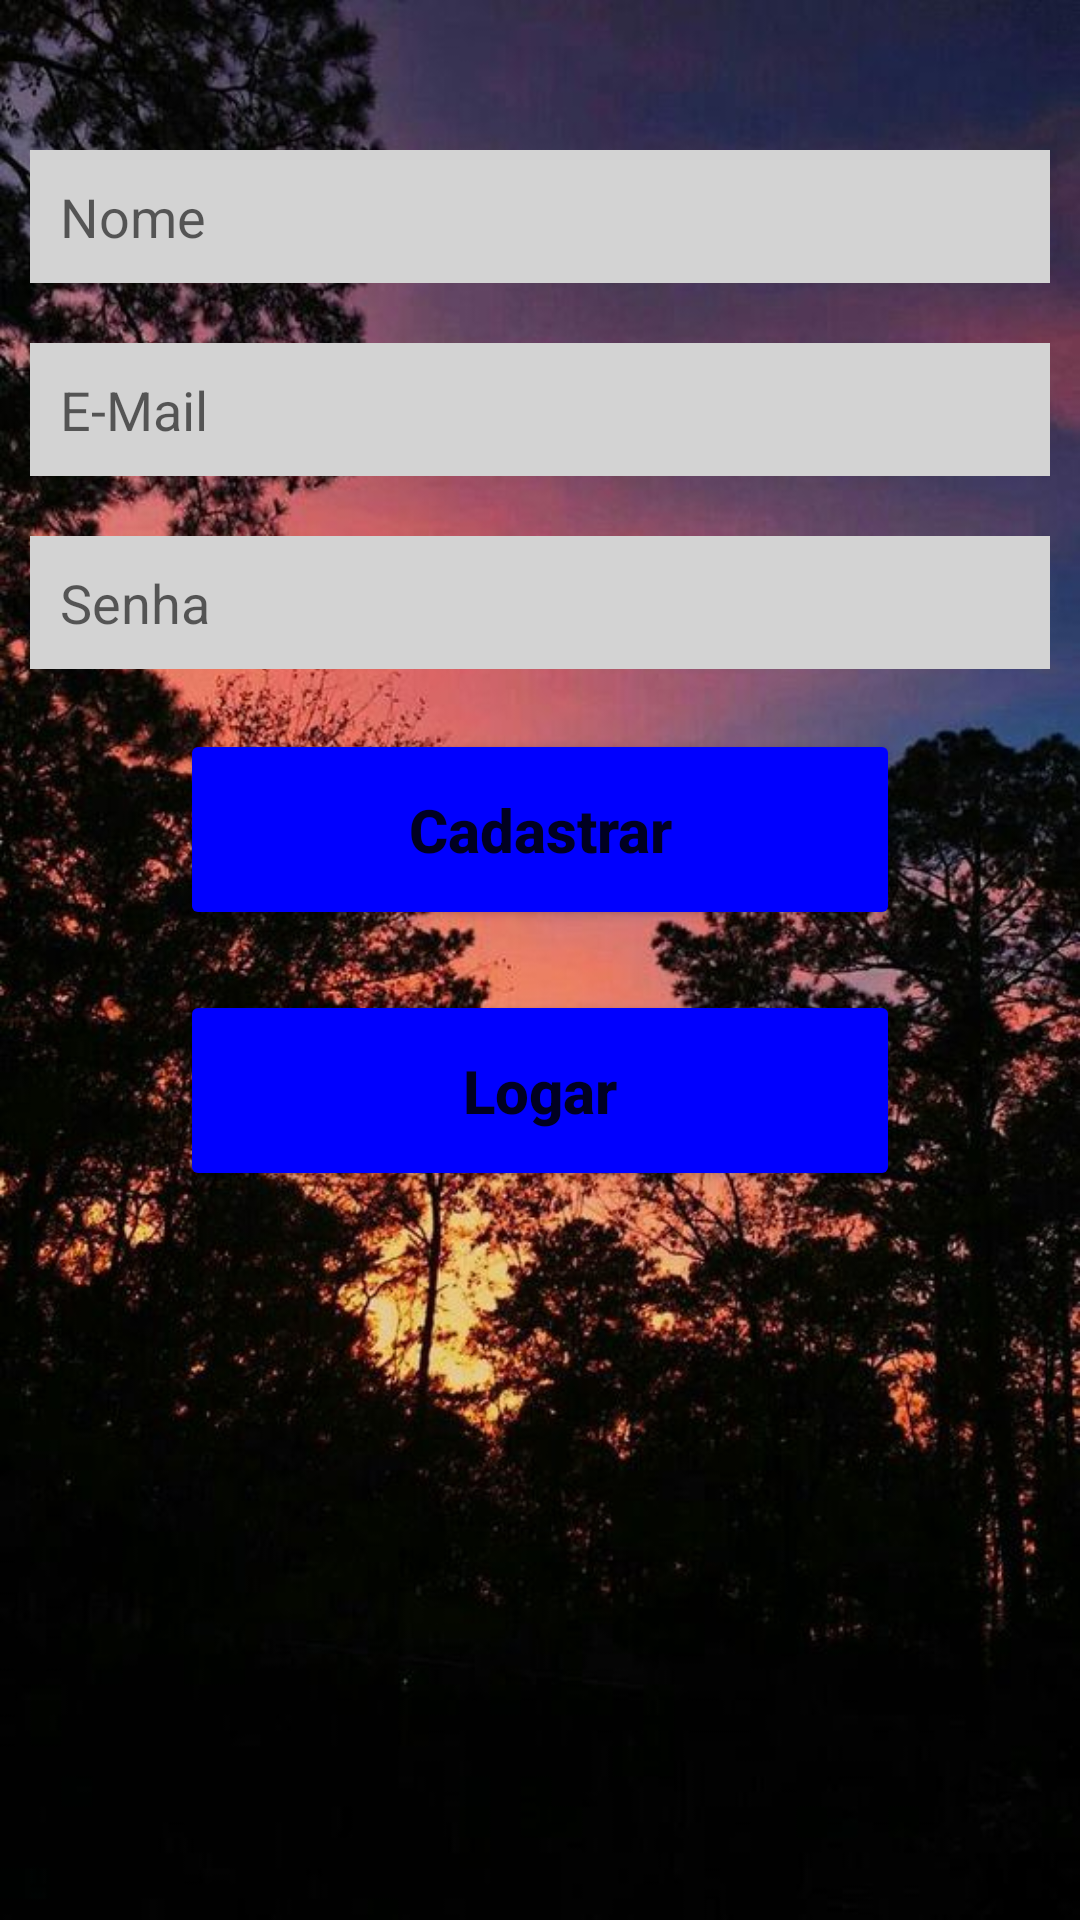

Produce the Android XML layout that renders to this screen, including the resource entries it uses.
<!-- AndroidManifest.xml: application theme Theme.CadastroApp -->
<!-- res/layout/activity_main.xml -->
<?xml version="1.0" encoding="utf-8"?>
<LinearLayout xmlns:android="http://schemas.android.com/apk/res/android"
    xmlns:app="http://schemas.android.com/apk/res-auto"
    xmlns:tools="http://schemas.android.com/tools"
    android:layout_width="match_parent"
    android:layout_height="match_parent"
    android:orientation="vertical"
    android:background="@drawable/img_wallpaper_found"
    tools:context=".MainActivity">


    <EditText
        android:id="@+id/edtNome"
        android:layout_width="match_parent"
        android:layout_height="wrap_content"
        android:layout_marginStart="10dp"
        android:layout_marginTop="50dp"
        android:layout_marginEnd="10dp"
        android:background="@color/light_gray"
        android:padding="10dp"
        android:ems="20"
        android:hint="Nome"
        android:inputType="textPersonName"
        android:text=""

        />

    <EditText
        android:id="@+id/edtEmail"
        android:layout_width="match_parent"
        android:layout_height="wrap_content"
        android:layout_marginStart="10dp"
        android:layout_marginTop="20dp"
        android:layout_marginEnd="10dp"
        android:ems="10"
        android:hint="E-Mail"
        android:inputType="textEmailAddress"
        android:text=""
        android:background="@color/light_gray"
        android:padding="10dp"
        />

    <EditText
        android:id="@+id/edtSenha"
        android:layout_width="match_parent"
        android:layout_height="wrap_content"
        android:layout_marginStart="10dp"
        android:layout_marginTop="20dp"
        android:layout_marginEnd="10dp"
        android:ems="10"
        android:hint="Senha"
        android:inputType="textPassword"
        android:background="@color/light_gray"
        android:padding="10dp"
        />

    <Button
        android:id="@+id/btnCadastrar"
        android:layout_width="match_parent"
        android:layout_height="wrap_content"
        android:layout_marginStart="60dp"
        android:layout_marginTop="20dp"
        android:layout_marginEnd="60dp"
        android:text="Cadastrar"
        android:textSize="20sp"
        android:padding="20sp"
        android:textAllCaps="false"
        android:backgroundTint="@color/blue"
        android:textStyle="bold"
        />

    <Button
        android:id="@+id/btnLogar"
        android:layout_width="match_parent"
        android:layout_height="wrap_content"
        android:layout_marginStart="60dp"
        android:layout_marginTop="20dp"
        android:layout_marginEnd="60dp"
        android:text="Logar"
        android:textSize="20sp"
        android:padding="20sp"
        android:textAllCaps="false"
        android:textStyle="bold"
        android:backgroundTint="@color/blue"
        />

</LinearLayout>
<!-- resources referenced by this layout -->
<resources>
  <color name="blue">#0000FF</color>
  <color name="light_gray">#d3d3d3</color>
  <!-- drawable img_wallpaper_found: jpg bitmap (drawable, 89948 bytes) -->
  <style name="Theme.CadastroApp" parent="Theme.MaterialComponents.DayNight.DarkActionBar">
          
          <item name="colorPrimary">@color/black</item>
          <item name="colorPrimaryVariant">@color/black</item>
          <item name="colorOnPrimary">@color/white</item>
          
          <item name="colorSecondary">@color/teal_200</item>
          <item name="colorSecondaryVariant">@color/teal_700</item>
          <item name="colorOnSecondary">@color/black</item>
          
          <item name="android:statusBarColor" tools:targetApi="l">?attr/colorPrimaryVariant</item>
          
      </style>
  <color name="black">#FF000000</color>
  <color name="white">#FFFFFFFF</color>
  <color name="teal_200">#FF03DAC5</color>
  <color name="teal_700">#FF018786</color>
</resources>
